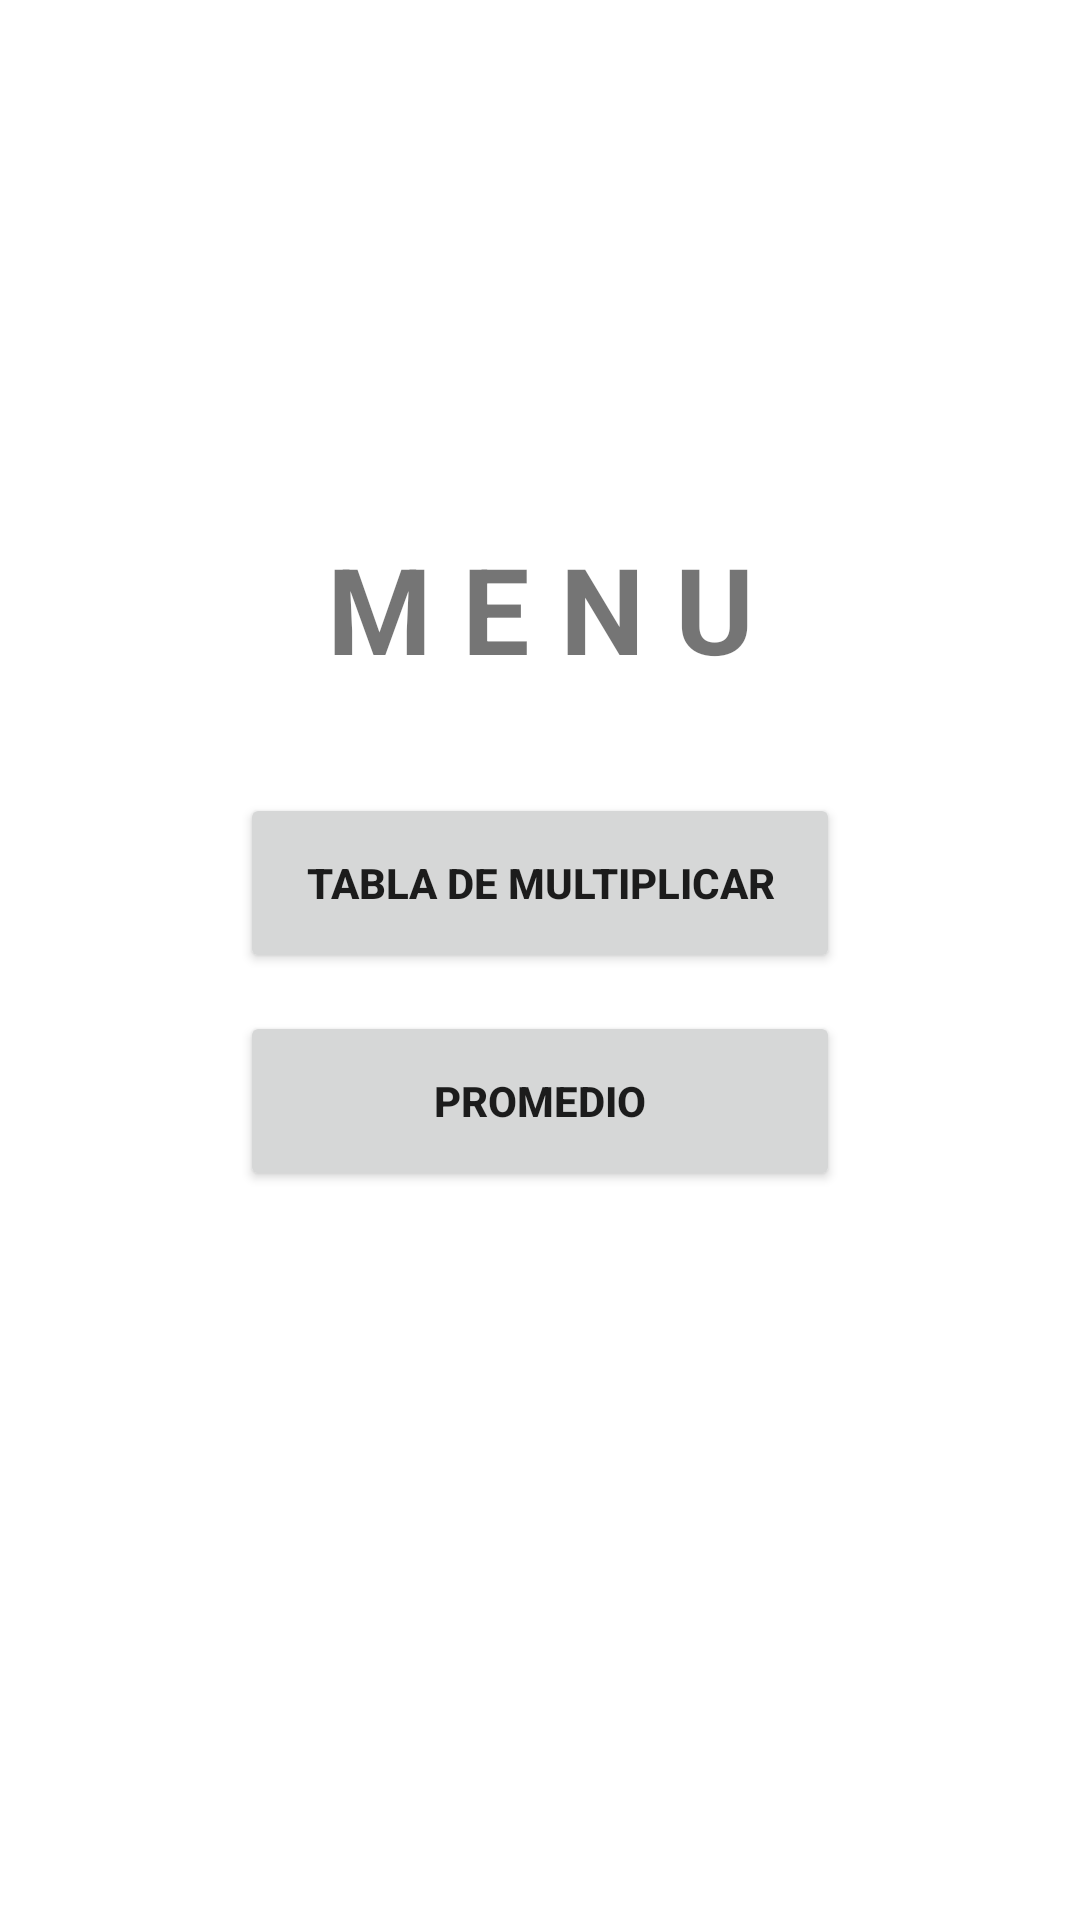

This screen was rendered from an Android layout file. Write that file and the resources it references.
<!-- AndroidManifest.xml: application theme Theme.example -->
<!-- res/layout/fragment_menu.xml -->
<?xml version="1.0" encoding="utf-8"?>
<androidx.constraintlayout.widget.ConstraintLayout
    xmlns:app="http://schemas.android.com/apk/res-auto"
    xmlns:android="http://schemas.android.com/apk/res/android"
    xmlns:tools="http://schemas.android.com/tools"
    android:layout_width="match_parent"
    android:layout_height="match_parent"
    tools:context=".MenuFragment">

    
    <TextView
        android:id="@+id/tvMensaje"
        android:layout_width="wrap_content"
        android:layout_height="wrap_content"
        android:text="@string/mensaje"
        android:textSize="40sp"
        android:textStyle="bold"
        app:layout_constraintBottom_toBottomOf="parent"
        app:layout_constraintEnd_toEndOf="parent"
        app:layout_constraintStart_toStartOf="parent"
        app:layout_constraintTop_toTopOf="parent"
        app:layout_constraintVertical_bias="0.3"

        />
    <Button
        android:id="@+id/btnMultiplicar"
        android:layout_width="200dp"
        android:layout_height="60dp"
        android:text="Tabla de multiplicar"
        android:textStyle="bold"
        app:layout_constraintTop_toBottomOf="@+id/tvMensaje"
        app:layout_constraintBottom_toBottomOf="parent"
        app:layout_constraintEnd_toEndOf="parent"
        app:layout_constraintStart_toStartOf="parent"
        app:layout_constraintVertical_bias="0.1"
        />

    <Button
        android:id="@+id/btnPromedio"
        android:layout_width="200dp"
        android:layout_height="60dp"
        android:text="Promedio"
        android:textStyle="bold"
        app:layout_constraintTop_toBottomOf="@+id/btnMultiplicar"
        app:layout_constraintBottom_toBottomOf="parent"
        app:layout_constraintEnd_toEndOf="parent"
        app:layout_constraintStart_toStartOf="parent"
        app:layout_constraintVertical_bias="0.05"

        />
</androidx.constraintlayout.widget.ConstraintLayout>
<!-- resources referenced by this layout -->
<resources>
  <string name="mensaje">M E N U</string>
  <style name="Theme.example" parent="Theme.MaterialComponents.DayNight.DarkActionBar">
          
          <item name="colorPrimary">@color/purple_500</item>
          <item name="colorPrimaryVariant">@color/purple_700</item>
          <item name="colorOnPrimary">@color/white</item>
          
          <item name="colorSecondary">@color/teal_200</item>
          <item name="colorSecondaryVariant">@color/teal_700</item>
          <item name="colorOnSecondary">@color/black</item>
          
          <item name="android:statusBarColor">?attr/colorPrimaryVariant</item>
          
      </style>
  <!-- not gathered from this repository: default colours our renderer supplied (Android Studio template values) -->
  <color name="purple_500">#FF6200EE</color>
  <color name="purple_700">#FF3700B3</color>
  <color name="teal_200">#FF03DAC5</color>
  <color name="teal_700">#FF018786</color>
  <color name="black">#FF000000</color>
  <color name="white">#FFFFFFFF</color>
</resources>
